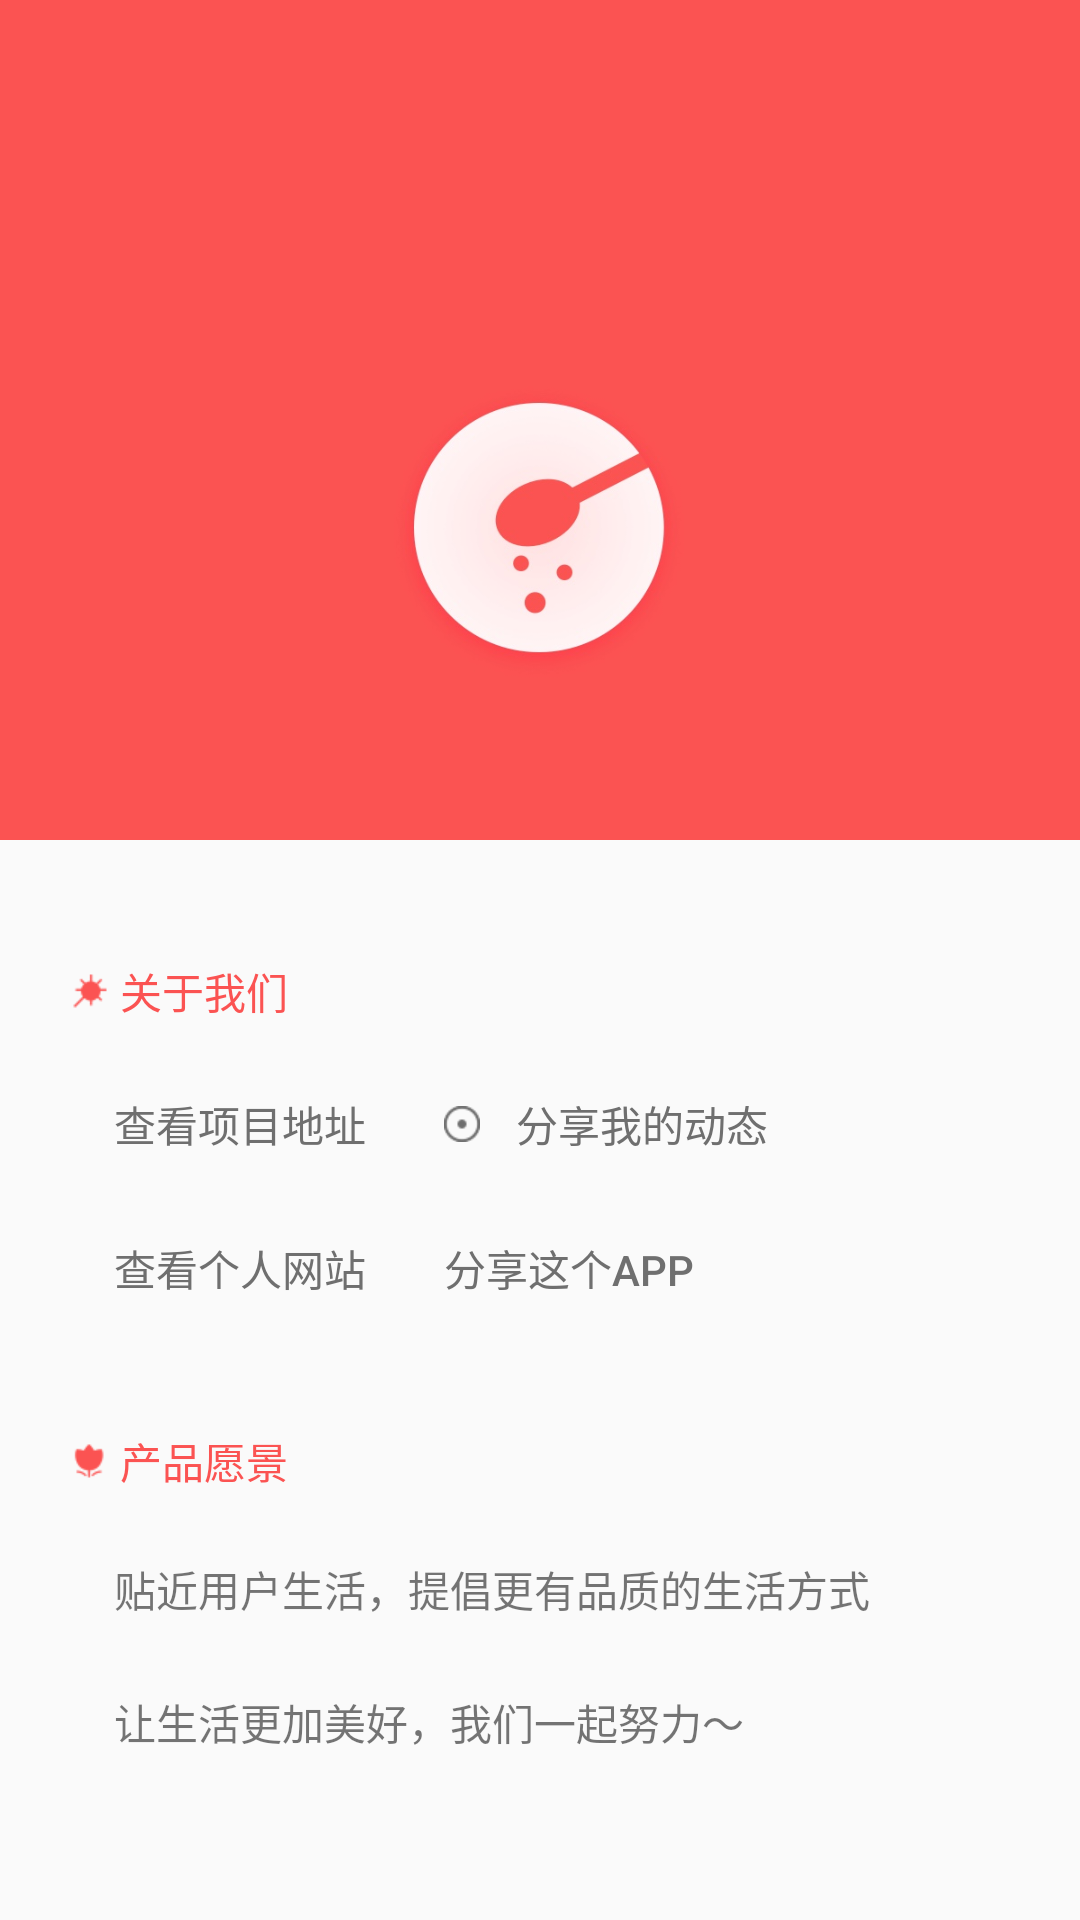

Write the Android layout XML for this screen, with the resource values it uses.
<!-- AndroidManifest.xml: activity theme AppThemeFullImage -->
<!-- res/layout/activity_about.xml -->
<android.support.design.widget.CoordinatorLayout
    xmlns:android="http://schemas.android.com/apk/res/android"
    xmlns:app="http://schemas.android.com/apk/res-auto"
    android:layout_width="match_parent"
    android:layout_height="match_parent">

    <android.support.design.widget.AppBarLayout
        android:layout_width="match_parent"
        android:layout_height="280dp"
        android:theme="@style/ThemeOverlay.AppCompat.Dark.ActionBar">

        <android.support.design.widget.CollapsingToolbarLayout
            android:id="@+id/toolbar_layout"
            android:layout_width="match_parent"
            android:layout_height="match_parent"
            app:contentScrim="?attr/colorPrimary"
            app:expandedTitleGravity="center_horizontal"
            app:expandedTitleMarginTop="220dp"
            app:expandedTitleTextAppearance="@style/textToolbarTitle"
            app:layout_scrollFlags="scroll|exitUntilCollapsed|snap">

            <RelativeLayout
                android:layout_width="match_parent"
                android:layout_height="match_parent">

                <ImageView
                    android:id="@+id/imgv_bg"
                    android:layout_width="match_parent"
                    android:layout_height="match_parent"
                    android:src="@mipmap/img_about"
                    android:scaleType="centerCrop"
                    android:transitionName="@string/transition_cook_detail_imgv_bg"/>

                <TextView
                    android:id="@+id/text_version"
                    android:layout_width="wrap_content"
                    android:layout_height="wrap_content"
                    android:layout_alignParentBottom="true"
                    android:layout_centerHorizontal="true"
                    android:layout_marginBottom="8dp"
                    android:textSize="12sp"
                    android:textColor="@color/white"/>


            </RelativeLayout>


            <android.support.v7.widget.Toolbar
                android:id="@+id/toolbar"
                android:layout_width="match_parent"
                android:layout_height="?attr/actionBarSize"
                app:layout_collapseMode="pin"
                app:popupTheme="@style/ThemeOverlay.AppCompat.Light"
                />

        </android.support.design.widget.CollapsingToolbarLayout>

    </android.support.design.widget.AppBarLayout>

    <android.support.v4.widget.NestedScrollView
        android:layout_width="match_parent"
        android:layout_height="wrap_content"
        app:layout_behavior="@string/appbar_scrolling_view_behavior">

        <LinearLayout
            android:layout_width="match_parent"
            android:layout_height="match_parent"
            android:orientation="vertical"
            android:paddingBottom="32dp"
            android:paddingLeft="24dp"
            android:paddingRight="24dp"
            android:paddingTop="32dp">

            <TextView
                android:layout_width="wrap_content"
                android:layout_height="wrap_content"
                android:drawablePadding="4dp"
                android:layout_marginTop="8dp"
                android:layout_marginBottom="10dp"
                android:drawableStart="@mipmap/icon_project"
                android:gravity="center"
                android:text="@string/about_project"
                android:textColor="@color/colorPrimary"
                android:textSize="14sp" />

            <GridLayout
                android:layout_width="wrap_content"
                android:layout_height="wrap_content"
                android:layout_marginBottom="6dp"
                android:columnCount="2">

                <Button
                    android:id="@+id/btn_look_core"
                    android:layout_width="wrap_content"
                    android:layout_height="wrap_content"
                    android:layout_marginStart="2dp"
                    android:background="?android:attr/selectableItemBackground"
                    android:drawablePadding="12dp"
                    android:drawableStart="@mipmap/icon_core"
                    android:gravity="start|center_vertical"
                    android:paddingEnd="12dp"
                    android:paddingStart="12dp"
                    android:text="@string/about_look_core"
                    android:textColor="#6F6F6F"
                    android:textSize="14sp"/>

                <Button
                    android:id="@+id/btn_share_core"
                    android:layout_width="wrap_content"
                    android:layout_height="wrap_content"
                    android:layout_marginStart="2dp"
                    android:background="?android:attr/selectableItemBackground"
                    android:drawablePadding="12dp"
                    android:drawableStart="@mipmap/icon_share_core"
                    android:gravity="start|center_vertical"
                    android:paddingEnd="12dp"
                    android:paddingStart="12dp"
                    android:text="@string/about_share_core"
                    android:textColor="#6F6F6F"
                    android:textSize="14sp"/>

                <Button
                    android:id="@+id/btn_look_bo"
                    android:layout_width="wrap_content"
                    android:layout_height="wrap_content"
                    android:layout_marginStart="2dp"
                    android:background="?android:attr/selectableItemBackground"
                    android:drawablePadding="12dp"
                    android:drawableStart="@mipmap/icon_boke"
                    android:gravity="start|center_vertical"
                    android:paddingEnd="12dp"
                    android:paddingStart="12dp"
                    android:text="@string/about_look_bo"
                    android:textColor="#6F6F6F"
                    android:textSize="14sp"/>

                <Button
                    android:id="@+id/btn_share_app"
                    android:layout_width="wrap_content"
                    android:layout_height="wrap_content"
                    android:layout_marginStart="2dp"
                    android:background="?android:attr/selectableItemBackground"
                    android:drawablePadding="12dp"
                    android:drawableStart="@mipmap/icon_share_app"
                    android:gravity="start|center_vertical"
                    android:paddingEnd="12dp"
                    android:paddingStart="12dp"
                    android:text="@string/about_share_app"
                    android:textColor="#6F6F6F"
                    android:textSize="14sp"/>

            </GridLayout>



            <TextView
                android:layout_width="wrap_content"
                android:layout_height="wrap_content"
                android:drawablePadding="4dp"
                android:layout_marginTop="24dp"
                android:layout_marginBottom="22dp"
                android:drawableStart="@mipmap/icon_github"
                android:gravity="center"
                android:text="@string/about_github"
                android:textColor="@color/colorPrimary"
                android:textSize="14sp" />

            <TextView
                android:layout_width="wrap_content"
                android:layout_height="wrap_content"
                android:layout_marginStart="14dp"
                android:autoLink="web"
                android:lineSpacingExtra="24dp"
                android:text="@string/about_open_source"
                android:textColorLink="@color/color_text_gray_darker"
                android:textSize="14sp" />


        </LinearLayout>


    </android.support.v4.widget.NestedScrollView>

</android.support.design.widget.CoordinatorLayout>
<!-- resources referenced by this layout -->
<resources>
  <color name="colorPrimary">#FB5352</color>
  <color name="color_text_gray_darker">#363C54</color>
  <color name="white">#ffffff</color>
  <!-- mipmap icon_github: png bitmap (mipmap-xhdpi, 767 bytes) -->
  <!-- mipmap icon_project: png bitmap (mipmap-xhdpi, 640 bytes) -->
  <!-- mipmap icon_share_core: png bitmap (mipmap-xhdpi, 708 bytes) -->
  <!-- mipmap img_about: jpg bitmap (mipmap-xhdpi, 38193 bytes) -->
  <string name="about_github">产品愿景</string>
  <string name="about_look_bo">查看个人网站</string>
  <string name="about_look_core">查看项目地址</string>
  <string name="about_open_source">贴近用户生活，提倡更有品质的生活方式\n让生活更加美好，我们一起努力～</string>
  <string name="about_project">关于我们</string>
  <string name="about_share_app">分享这个APP</string>
  <string name="about_share_core">分享我的动态</string>
  <string name="transition_cook_detail_imgv_bg">transition_cook_detail_imgv_bg</string>
  <style name="textToolbarTitle">
          <item name="android:textSize">16sp</item>
          <item name="android:textColor">#00d3d3d3</item>
      </style>
  <style name="AppThemeFullImage" parent="Theme.AppCompat.DayNight.NoActionBar">
          <item name="colorPrimary">@color/colorPrimary</item>
          <item name="colorPrimaryDark">@color/colorPrimaryDark</item>
          <item name="colorAccent">@color/colorAccent</item>
      </style>
  <color name="colorPrimaryDark">#FB5352</color>
  <color name="colorAccent">#FB5352</color>
</resources>
